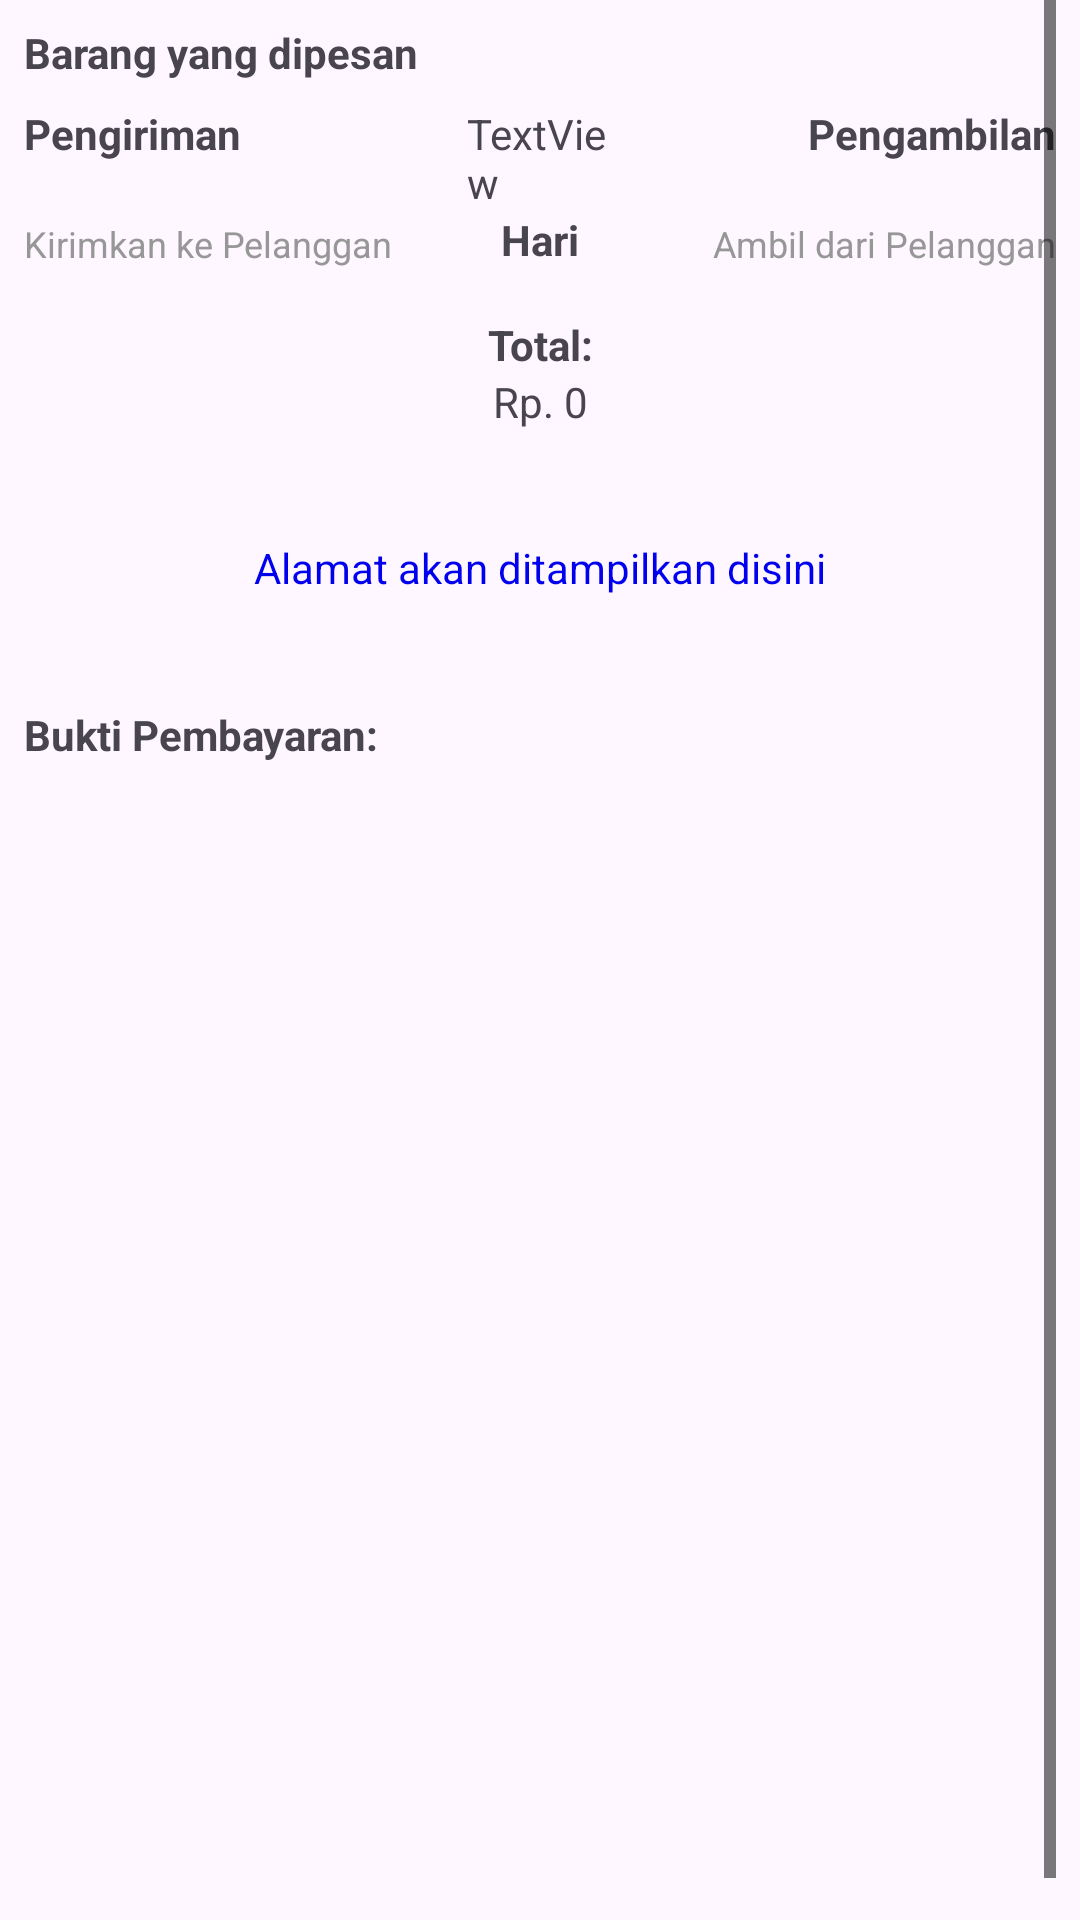

Android layout source for this screen:
<!-- AndroidManifest.xml: application theme Theme.BukalaptopActionBar -->
<!-- res/layout/layout_detail_pesanan.xml -->
<?xml version="1.0" encoding="utf-8"?>
<ScrollView xmlns:android="http://schemas.android.com/apk/res/android"
    xmlns:app="http://schemas.android.com/apk/res-auto"
    xmlns:tools="http://schemas.android.com/tools"
    android:layout_width="match_parent"
    android:layout_height="match_parent"
    android:paddingEnd="8dp"
    android:paddingStart="8dp">

    <androidx.constraintlayout.widget.ConstraintLayout
        android:layout_width="match_parent"
        android:layout_height="wrap_content">

        <LinearLayout
            android:id="@+id/linearLayout"
            android:layout_width="match_parent"
            android:layout_height="wrap_content"
            android:orientation="vertical"
            app:layout_constraintEnd_toEndOf="parent"
            app:layout_constraintStart_toStartOf="parent"
            app:layout_constraintTop_toTopOf="parent">

            <TextView
                android:id="@+id/textView"
                android:layout_width="match_parent"
                android:layout_height="match_parent"
                android:layout_marginTop="8dp"
                android:text="Barang yang dipesan"
                android:textStyle="bold" />

            <androidx.recyclerview.widget.RecyclerView
                android:id="@+id/rv_keranjang"
                android:layout_width="match_parent"
                android:layout_height="match_parent"
                app:layout_constraintBottom_toBottomOf="parent"
                app:layout_constraintEnd_toEndOf="parent"
                app:layout_constraintStart_toStartOf="parent"
                app:layout_constraintTop_toTopOf="parent"
                tools:listitem="@layout/list_item_keranjang" />

        </LinearLayout>

        <LinearLayout
            android:id="@+id/linearLayout4"
            android:layout_width="match_parent"
            android:layout_height="wrap_content"
            android:gravity="center"
            app:layout_constraintEnd_toEndOf="parent"
            app:layout_constraintStart_toStartOf="parent"
            app:layout_constraintTop_toBottomOf="@+id/linearLayout">

            <LinearLayout
                android:id="@+id/linearLayout2"
                android:layout_width="match_parent"
                android:layout_height="match_parent"
                android:layout_marginTop="8dp"
                android:layout_marginEnd="8dp"
                android:layout_marginBottom="8dp"
                android:layout_weight="1"
                android:orientation="vertical">

                <TextView
                    android:layout_width="wrap_content"
                    android:layout_height="wrap_content"
                    android:text="Pengiriman"
                    android:textStyle="bold" />

                <TextView
                    android:id="@+id/tv_tglpengiriman"
                    android:layout_width="wrap_content"
                    android:layout_height="wrap_content"
                    tools:text="30/12/2022" />

                <TextView
                    android:layout_width="wrap_content"
                    android:layout_height="wrap_content"
                    android:text="Kirimkan ke Pelanggan"
                    android:textColor="#979797"
                    android:textSize="12sp" />
            </LinearLayout>

            <LinearLayout
                android:layout_width="match_parent"
                android:layout_height="match_parent"
                android:layout_gravity="center"
                android:layout_marginTop="8dp"
                android:layout_marginBottom="8dp"
                android:layout_weight="1.5"
                android:gravity="center"
                android:orientation="vertical">

                <TextView
                    android:id="@+id/tv_hari"
                    android:layout_width="wrap_content"
                    android:layout_height="wrap_content"
                    android:text="TextView"
                    tools:text="31" />

                <TextView
                    android:id="@+id/textView4"
                    android:layout_width="wrap_content"
                    android:layout_height="wrap_content"
                    android:text="Hari"
                    android:textStyle="bold" />

            </LinearLayout>

            <LinearLayout
                android:id="@+id/linearLayout3"
                android:layout_width="match_parent"
                android:layout_height="match_parent"
                android:layout_marginStart="8dp"
                android:layout_marginTop="8dp"
                android:layout_marginBottom="8dp"
                android:layout_weight="1"
                android:gravity="end"
                android:orientation="vertical">

                <TextView
                    android:layout_width="wrap_content"
                    android:layout_height="wrap_content"
                    android:text="Pengambilan"
                    android:textStyle="bold" />

                <TextView
                    android:id="@+id/tv_tglpengambilan"
                    android:layout_width="wrap_content"
                    android:layout_height="wrap_content"
                    tools:text="30/12/2022" />

                <TextView
                    android:layout_width="wrap_content"
                    android:layout_height="wrap_content"
                    android:text="Ambil dari Pelanggan"
                    android:textColor="#979797"
                    android:textSize="12sp" />
            </LinearLayout>
        </LinearLayout>

        <TextView
            android:id="@+id/textView6"
            android:layout_width="0dp"
            android:layout_height="wrap_content"
            android:layout_marginTop="8dp"
            android:gravity="center"
            android:text="Total:"
            android:textStyle="bold"
            app:layout_constraintEnd_toEndOf="parent"
            app:layout_constraintStart_toStartOf="parent"
            app:layout_constraintTop_toBottomOf="@+id/linearLayout4" />

        <TextView
            android:id="@+id/tv_total"
            android:layout_width="0dp"
            android:layout_height="wrap_content"
            android:gravity="center"
            android:text="Rp. 0"
            app:layout_constraintEnd_toEndOf="@+id/textView6"
            app:layout_constraintStart_toStartOf="@+id/textView6"
            app:layout_constraintTop_toBottomOf="@+id/textView6" />

        <TextView
            android:id="@+id/tv_alamat"
            android:layout_width="0dp"
            android:layout_height="60dp"
            android:layout_marginTop="16dp"
            android:gravity="center"
            android:text="Alamat akan ditampilkan disini"
            android:textColor="#0000EE"
            app:layout_constraintEnd_toEndOf="parent"
            app:layout_constraintStart_toStartOf="parent"
            app:layout_constraintTop_toBottomOf="@+id/tv_total" />

        <TextView
            android:id="@+id/textView3"
            android:layout_width="0dp"
            android:layout_height="wrap_content"
            android:layout_marginTop="16dp"
            android:text="Bukti Pembayaran:"
            android:textStyle="bold"
            app:layout_constraintEnd_toEndOf="parent"
            app:layout_constraintStart_toStartOf="parent"
            app:layout_constraintTop_toBottomOf="@+id/tv_alamat" />

        <ImageView
            android:id="@+id/iv_bukti"
            android:layout_width="0dp"
            android:layout_height="400dp"
            app:layout_constraintEnd_toEndOf="parent"
            app:layout_constraintStart_toStartOf="parent"
            app:layout_constraintTop_toBottomOf="@+id/textView3"
            tools:src="@tools:sample/backgrounds/scenic" />

    </androidx.constraintlayout.widget.ConstraintLayout>

</ScrollView>
<!-- res/layout/list_item_keranjang.xml (included above) -->
<?xml version="1.0" encoding="utf-8"?>
<androidx.cardview.widget.CardView xmlns:android="http://schemas.android.com/apk/res/android"
    xmlns:app="http://schemas.android.com/apk/res-auto"
    xmlns:tools="http://schemas.android.com/tools"
    android:layout_width="match_parent"
    android:layout_height="wrap_content"
    android:layout_marginStart="8dp"
    android:layout_marginTop="4dp"
    android:layout_marginEnd="8dp"
    android:layout_marginBottom="8dp"
    app:cardCornerRadius="21dp">

    <androidx.constraintlayout.widget.ConstraintLayout
        android:layout_width="match_parent"
        android:layout_height="wrap_content"
        android:padding="8dp">

        <ImageView
            android:id="@+id/iv_tambah_barang"
            android:layout_width="70dp"
            android:layout_height="70dp"
            app:layout_constraintBottom_toBottomOf="@+id/tv_prosesor"
            app:layout_constraintStart_toStartOf="parent"
            app:layout_constraintTop_toTopOf="@+id/et_merek" />

        <TextView
            android:id="@+id/et_merek"
            android:layout_width="0dp"
            android:layout_height="wrap_content"
            android:layout_marginStart="8dp"
            android:ellipsize="end"
            android:maxLines="1"
            android:textStyle="bold"
            app:layout_constraintEnd_toStartOf="@+id/guideline3"
            app:layout_constraintStart_toEndOf="@+id/iv_tambah_barang"
            app:layout_constraintTop_toTopOf="parent"
            tools:text="Merek" />

        <TextView
            android:id="@+id/tv_model"
            android:layout_width="0dp"
            android:layout_height="wrap_content"
            android:ellipsize="end"
            android:maxLines="1"
            app:layout_constraintEnd_toStartOf="@+id/guideline3"
            app:layout_constraintStart_toStartOf="@+id/et_merek"
            app:layout_constraintTop_toBottomOf="@+id/et_merek"
            tools:text="model" />

        <TextView
            android:id="@+id/tv_prosesor"
            android:layout_width="0dp"
            android:layout_height="wrap_content"
            android:layout_marginStart="8dp"
            android:layout_marginTop="8dp"
            android:ellipsize="end"
            android:maxLines="1"
            app:layout_constraintEnd_toStartOf="@+id/guideline3"
            app:layout_constraintStart_toEndOf="@+id/iv_tambah_barang"
            app:layout_constraintTop_toBottomOf="@+id/tv_model"
            tools:text="prosesor" />

        <androidx.constraintlayout.widget.Guideline
            android:id="@+id/guideline3"
            android:layout_width="wrap_content"
            android:layout_height="wrap_content"
            android:orientation="vertical"
            app:layout_constraintGuide_percent="0.5" />

        <TextView
            android:id="@+id/tv_biaya_sewa"
            android:layout_width="0dp"
            android:layout_height="wrap_content"
            android:layout_marginStart="16dp"
            app:layout_constraintBottom_toBottomOf="@+id/tv_model"
            app:layout_constraintEnd_toEndOf="parent"
            app:layout_constraintStart_toEndOf="@+id/et_merek"
            app:layout_constraintTop_toTopOf="@+id/et_merek"
            tools:text="Rp. 0" />

        <TextView
            android:id="@+id/tv_jumlah"
            android:layout_width="0dp"
            android:layout_height="wrap_content"
            android:layout_marginStart="16dp"
            app:layout_constraintBottom_toBottomOf="@+id/tv_prosesor"
            app:layout_constraintEnd_toEndOf="parent"
            app:layout_constraintStart_toEndOf="@+id/tv_prosesor"
            app:layout_constraintTop_toTopOf="@+id/tv_prosesor"
            tools:text="Jumlah: 0" />

        <TextView
            android:id="@+id/tv_subtotal"
            android:layout_width="0dp"
            android:layout_height="wrap_content"
            android:layout_marginTop="8dp"
            android:layout_marginEnd="8dp"
            android:gravity="center"
            app:layout_constraintBottom_toBottomOf="parent"
            app:layout_constraintEnd_toStartOf="@+id/btn_hapus"
            app:layout_constraintStart_toStartOf="parent"
            app:layout_constraintTop_toBottomOf="@+id/tv_prosesor"
            tools:text="Subtotal: Rp. 0" />

        <ImageButton
            android:id="@+id/btn_hapus"
            android:layout_width="wrap_content"
            android:layout_height="wrap_content"
            android:backgroundTint="#FD4545"
            app:layout_constraintBottom_toBottomOf="parent"
            app:layout_constraintEnd_toEndOf="parent"
            app:layout_constraintTop_toBottomOf="@+id/tv_jumlah"
            app:layout_constraintVertical_bias="0.0"
            app:srcCompat="@drawable/baseline_delete_24" />

    </androidx.constraintlayout.widget.ConstraintLayout>

</androidx.cardview.widget.CardView>
<!-- resources referenced by this layout -->
<resources>
  <style name="Theme.BukalaptopActionBar" parent="Base.Theme.BukalaptopActionBar" />
  <style name="Base.Theme.BukalaptopActionBar" parent="Theme.Material3.Light">
          
          
          <item name="colorPrimary">@color/black</item>
          <item name="android:textColorSecondary">@color/black</item>
      </style>
  <color name="black">#FF000000</color>
</resources>
